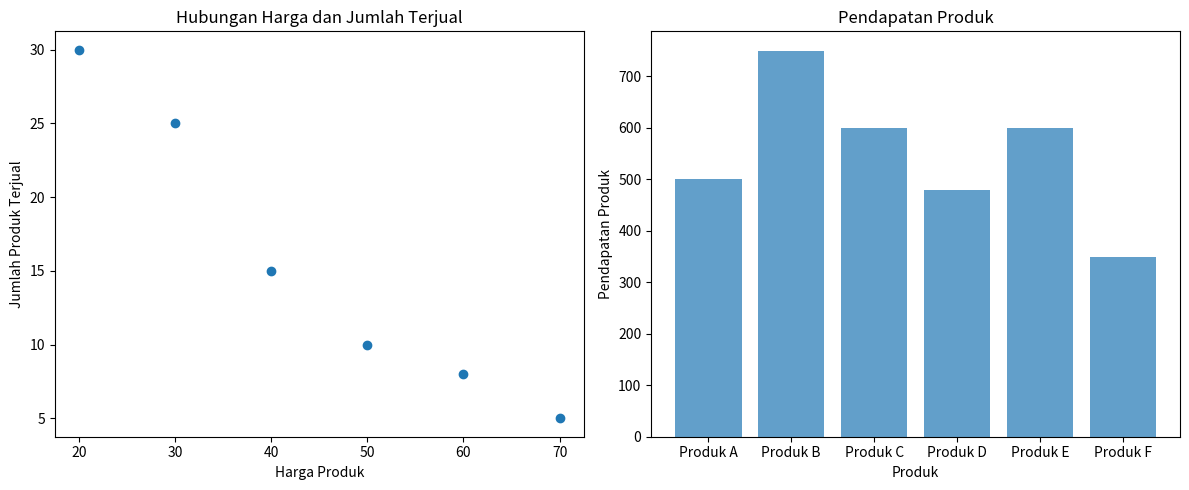

The script that saved this image:
import matplotlib.pyplot as plt
import numpy as np

data_transaksi = [
    ("Produk A", 50, 10),
    ("Produk B", 30, 25),
    ("Produk C", 20, 30),
    ("Produk D", 60, 8),
    ("Produk E", 40, 15),
    ("Produk F", 70, 5),
]

# Ekstrak harga produk dan jumlah produk terjual untuk visualisasi pertama
harga_produk = list(map(lambda x: x[1], data_transaksi))
jumlah_terjual = list(map(lambda x: x[2], data_transaksi))

# Hitung total pendapatan untuk setiap produk
pendapatan_produk = list(map(lambda x: x[1] * x[2], data_transaksi))

# Ekstrak label produk
produk_labels = list(map(lambda x: x[0], data_transaksi))

# Buat subplot dengan ukuran 1x2 (satu baris, dua kolom)
plt.figure(figsize=(12, 5))

# Scatter plot untuk hubungan antara harga produk dan jumlah produk terjual
plt.subplot(1, 2, 1)
plt.scatter(harga_produk, jumlah_terjual)
plt.xlabel('Harga Produk')
plt.ylabel('Jumlah Produk Terjual')
plt.title('Hubungan Harga dan Jumlah Terjual')

# Bar chart untuk menyajikan pendapatan produk
plt.subplot(1, 2, 2)
plt.bar(produk_labels, pendapatan_produk, alpha=0.7)
plt.xlabel('Produk')
plt.ylabel('Pendapatan Produk')
plt.title('Pendapatan Produk')

# Menampilkan subplot
plt.tight_layout()
plt.show()
